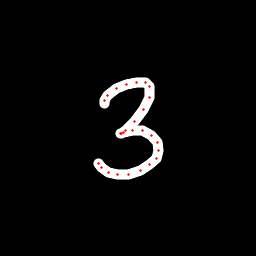

The file beside this chart, header and first rows:
x, y, hover, eod
105, 103.3, 0.0, 0.0
104.1, 100.6, 0.0, 0.0
107.8, 95.62, 0.0, 0.0
116.5, 88.85, 0.0, 0.0
126.3, 84.17, 0.0, 0.0
136.7, 82.12, 0.0, 0.0
145.1, 82.98, 0.0, 0.0
149.8, 86.16, 0.0, 0.0
149.9, 97.15, 0.0, 0.0
143.6, 109.3, 0.0, 0.0
134.4, 121.2, 0.0, 0.0
125.2, 130.2, 0.0, 0.0
121.5, 133, 0.0, 0.0
120.4, 134, 0.0, 0.0
123.4, 132.5, 0.0, 0.0
132.6, 130.1, 0.0, 0.0
142.7, 130.7, 0.0, 0.0
151.2, 135.1, 0.0, 0.0
157.5, 142.8, 0.0, 0.0
158.6, 150.9, 0.0, 0.0
156, 158.5, 0.0, 0.0
149.4, 164.9, 0.0, 0.0
140.6, 170.4, 0.0, 0.0
128.8, 174, 0.0, 0.0
117, 174.8, 0.0, 0.0
108.2, 172.1, 0.0, 0.0
101.8, 167.1, 0.0, 0.0
98.86, 163, 0.0, 1.0
